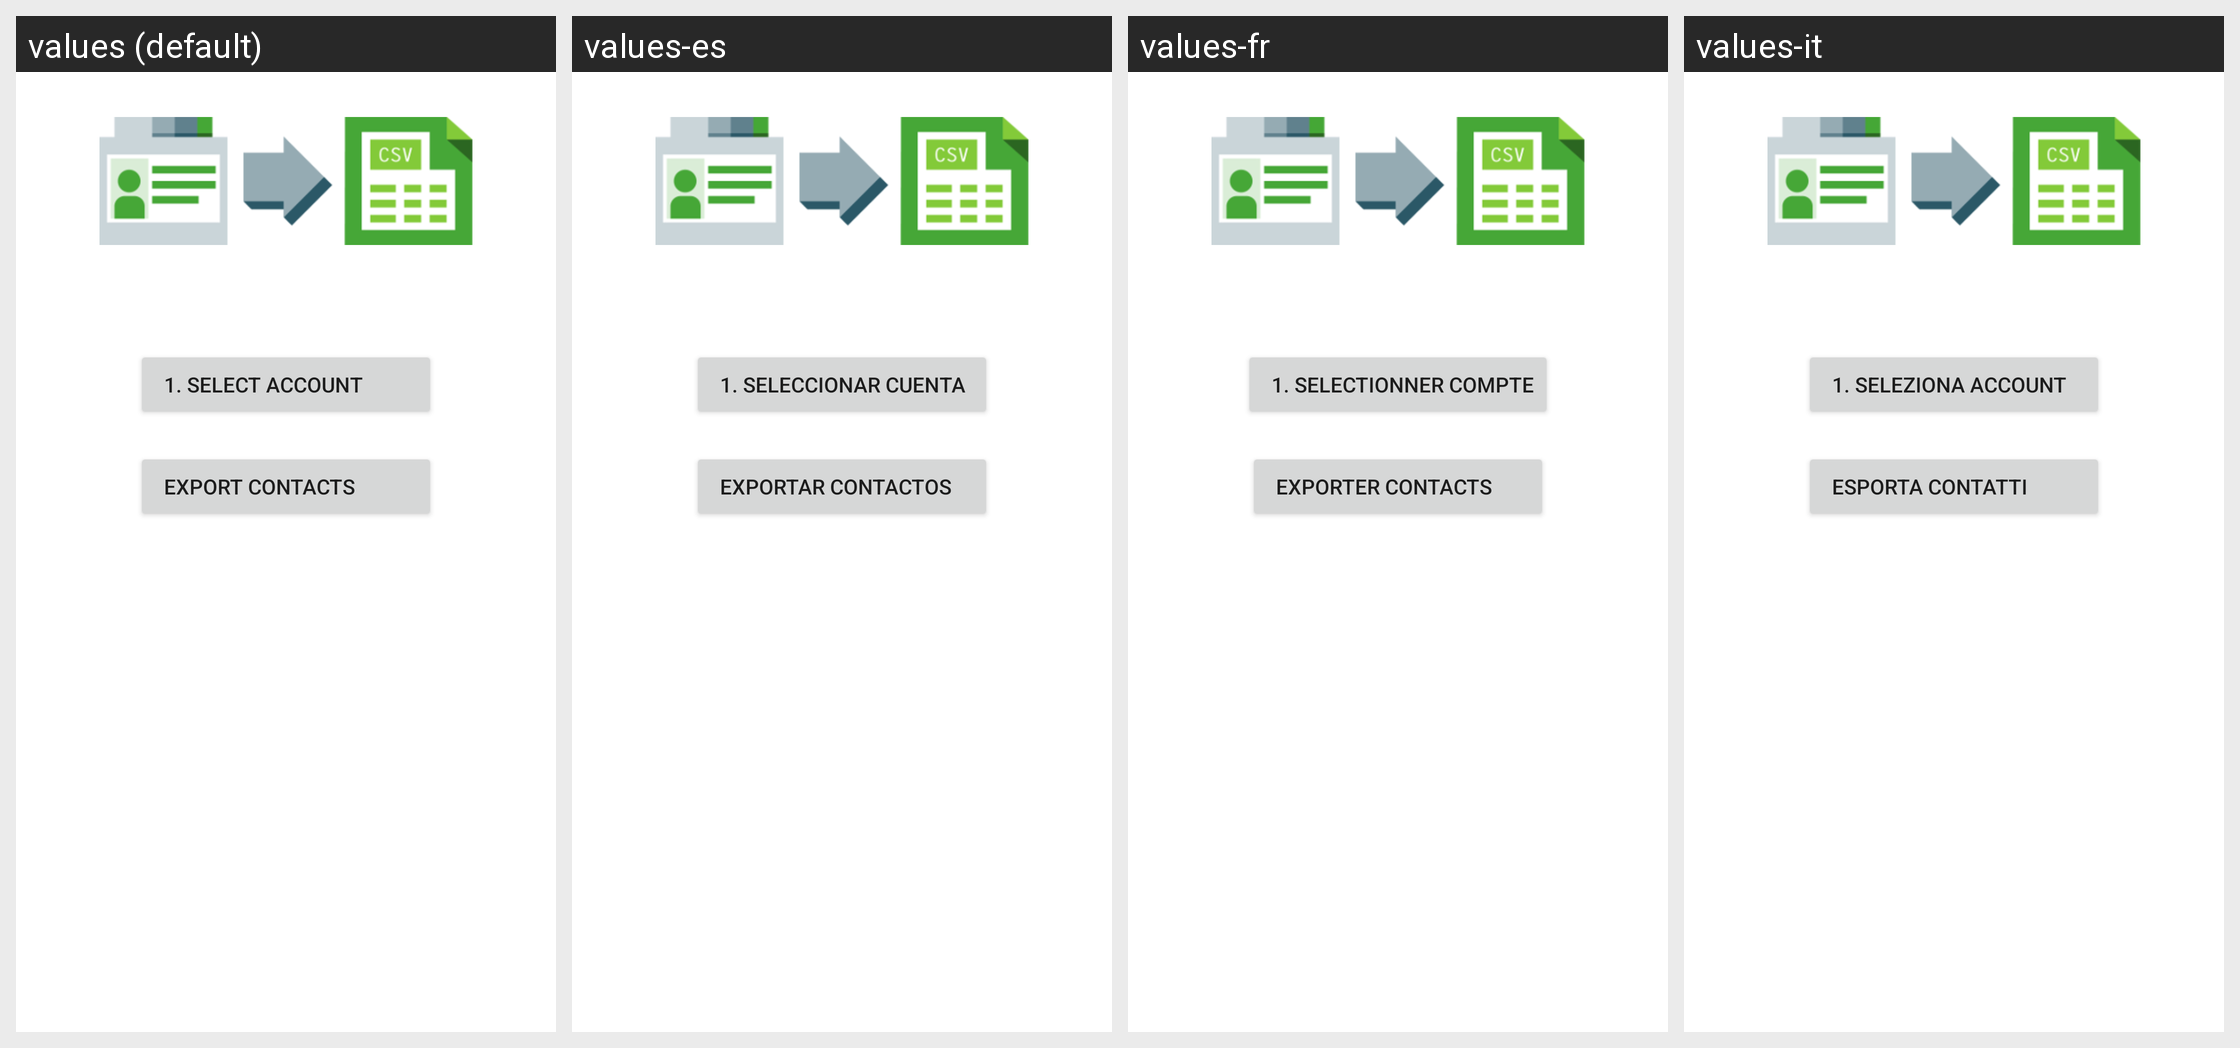

Locale-by-locale string values for the Android screen shown in this grid:
Android screen res/layout/fragment_export.xml rendered under 4 locales, left to right: values (default), values-es, values-fr, values-it. Device: Nexus 5 (rendered at 1080×1920; each locale shown at half size, 540×960, under a caption strip naming it); theme Theme.MaterialComponents.DayNight.NoActionBar.
Strings drawn on this screen, with the default value and each locale's value (text and hints the layout hard-codes, and strings that could not be matched under every locale, appear in the picture but are not listed):

exportSelectAccountButton
  values:   1. Select Account
  values-es:   1. Seleccionar Cuenta
  values-fr:   1. Selectionner Compte
  values-it:   1. Seleziona Account

exportContactsButton
  values:   Export Contacts
  values-es:   Exportar Contactos
  values-fr:   Exporter Contacts
  values-it:   Esporta Contatti
